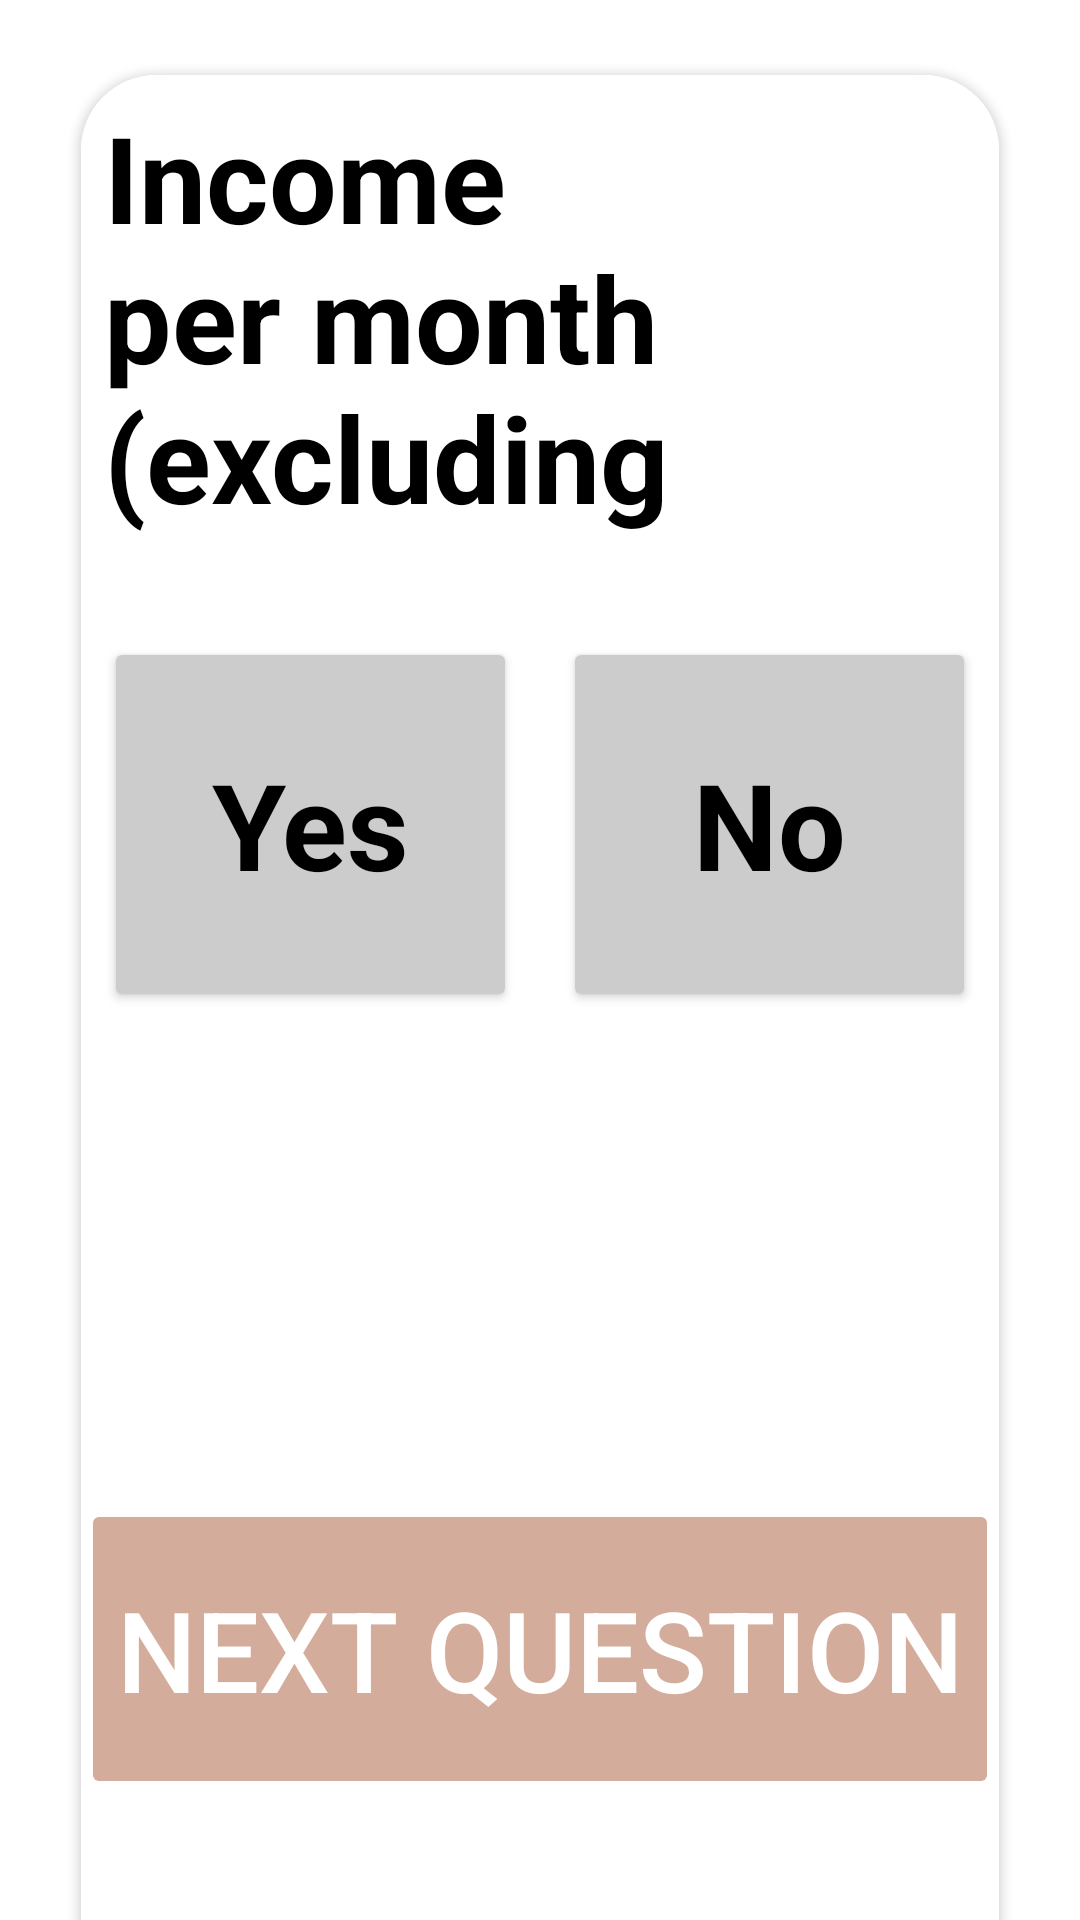

The Android layout XML behind this screen, and the referenced resources:
<!-- AndroidManifest.xml: application theme Theme.Smartformandroid -->
<!-- res/layout/activity_question_binary.xml -->
<?xml version="1.0" encoding="utf-8"?>
<androidx.constraintlayout.widget.ConstraintLayout xmlns:android="http://schemas.android.com/apk/res/android"
    xmlns:app="http://schemas.android.com/apk/res-auto"
    xmlns:tools="http://schemas.android.com/tools"
    android:layout_width="match_parent"
    android:layout_height="match_parent"
    android:background="@android:color/white"
    tools:context=".question_binary">

    <ImageView
        android:id="@+id/bg2"

        android:layout_width="0dp"
        android:layout_height="0dp"
        app:layout_constraintHeight_percent="0.75"

        android:layout_alignParentStart="true"
        android:layout_alignParentTop="true"
        android:layout_alignParentEnd="true"
        android:layout_alignParentBottom="true"

        app:layout_constraintEnd_toEndOf="parent"
        app:layout_constraintTop_toTopOf="parent"
        app:layout_constraintStart_toStartOf="parent"

        android:background="@drawable/bg2"
        />

    <TextView
        android:id="@+id/back"

        android:layout_width="0dp"
        android:layout_height="50dp"

        android:layout_alignParentStart="true"
        android:layout_alignParentTop="true"
        android:layout_alignParentEnd="true"
        android:layout_alignParentBottom="true"

        android:text=" ◀ Back to Last Question"
        android:foreground="?android:attr/selectableItemBackground"
        android:autoSizeTextType="uniform"
        android:maxLines="1"
        android:textColor="#FFFFFF"
        android:clickable="true"

        app:layout_constraintStart_toStartOf="parent"
        app:layout_constraintEnd_toEndOf="@+id/guideline_titleEnd"
        app:layout_constraintTop_toTopOf="parent"
        app:layout_constraintBottom_toBottomOf="parent"

        app:layout_constraintVertical_bias="0.01"
        />

    <androidx.constraintlayout.widget.Guideline
        android:id="@+id/guideline_titleStart"
        android:layout_width="0dp"
        android:layout_height="0dp"
        android:orientation="vertical"
        app:layout_constraintGuide_percent="0.075"
        />

    <androidx.constraintlayout.widget.Guideline
        android:id="@+id/guideline_titleEnd"
        android:layout_width="0dp"
        android:layout_height="0dp"
        android:orientation="vertical"
        app:layout_constraintGuide_percent="0.925"
        />

    <TextView
        android:id="@+id/question_binary_title"

        android:layout_width="0dp"
        android:layout_height="100dp"

        android:layout_alignParentTop="true"
        android:layout_alignParentStart="true"
        android:layout_alignParentEnd="true"
        android:layout_alignParentBottom="true"

        android:text="Question 1"
        android:textAppearance="@style/title2"
        android:maxLines="1"
        android:textStyle="bold"
        android:textColor="#FFFFFF"
        android:gravity="left|top"

        app:layout_constraintTop_toTopOf="parent"
        app:layout_constraintStart_toStartOf="@+id/guideline_titleStart"
        app:layout_constraintEnd_toEndOf="@+id/guideline_titleEnd"
        app:layout_constraintBottom_toBottomOf="parent"

        app:layout_constraintVertical_bias="0.125"
        />

    <TextView
        android:id="@+id/question_binary_subtitle"

        android:layout_width="0dp"
        android:layout_height="75dp"

        android:layout_alignParentTop="true"
        android:layout_alignParentStart="true"
        android:layout_alignParentEnd="true"
        android:layout_alignParentBottom="true"

        android:text="1 of 8 Questions"
        android:textAppearance="@style/subtitle"
        android:maxLines="1"
        android:textColor="#FFFFFF"
        android:gravity="left|top"

        app:layout_constraintTop_toBottomOf="@id/question_binary_title"
        app:layout_constraintStart_toStartOf="@+id/guideline_titleStart"
        app:layout_constraintEnd_toEndOf="@+id/guideline_titleEnd"
        />

    <androidx.cardview.widget.CardView
        android:id="@+id/cardView_question_binary"
        android:layout_width="0dp"
        android:layout_height="wrap_content"
        app:layout_constraintEnd_toEndOf="@id/guideline_titleEnd"
        app:layout_constraintStart_toStartOf="@id/guideline_titleStart"
        app:layout_constraintTop_toTopOf="parent"
        app:layout_constraintBottom_toBottomOf="parent"
        app:cardCornerRadius="25dp"
        android:layout_marginTop="50dp"
        >
        <androidx.constraintlayout.widget.ConstraintLayout
            android:layout_width="match_parent"
            android:layout_height="wrap_content"
            >
            <ImageView
                android:id="@+id/imageView"

                android:layout_width="0dp"
                android:layout_height="650dp"

                android:layout_alignParentStart="true"
                android:layout_alignParentTop="true"
                android:layout_alignParentEnd="true"
                android:layout_alignParentBottom="true"

                app:layout_constraintBottom_toBottomOf="parent"
                app:layout_constraintEnd_toEndOf="parent"
                app:layout_constraintStart_toStartOf="parent"
                app:layout_constraintTop_toTopOf="parent"

                android:background="@android:color/white"
                />

            <TextView
                android:id="@+id/question_binary_question"

                android:layout_width="0dp"
                android:layout_height="150dp"
                app:layout_constraintWidth_percent="0.95"

                android:layout_alignParentTop="true"
                android:layout_alignParentStart="true"
                android:layout_alignParentEnd="true"
                android:layout_alignParentBottom="true"

                android:text="Income per month (excluding contributions from family members, relatives and friends, etc.) "
                android:textAppearance="@style/subtitle"
                android:ellipsize="end"
                android:textStyle="bold"
                android:textColor="#000000"
                android:gravity="left|top"

                app:layout_constraintTop_toTopOf="@id/imageView"
                app:layout_constraintStart_toStartOf="parent"
                app:layout_constraintEnd_toEndOf="parent"
                app:layout_constraintBottom_toBottomOf="parent"

                app:layout_constraintVertical_bias="0.025"
                />

            <Button
                android:id="@+id/answer_binary0"
                android:visibility="visible"

                android:layout_width="0dp"
                android:layout_height="125dp"
                app:layout_constraintWidth_percent="0.45"

                android:layout_alignParentStart="true"
                android:layout_alignParentTop="true"
                android:layout_alignParentEnd="true"
                android:layout_alignParentBottom="true"

                android:layout_marginTop="30dp"
                app:layout_constraintStart_toStartOf="@id/question_binary_question"
                app:layout_constraintTop_toBottomOf="@id/question_binary_question"

                android:text="Yes"
                android:textColor="#000000"
                android:textAppearance="@style/title4"
                android:maxLines="3"
                android:backgroundTint="#CCCCCC"
                app:cornerRadius="100dp"
                android:foreground="?android:attr/selectableItemBackground"
                android:textAllCaps="false"
                android:textStyle="bold"

                app:strokeColor="@android:color/white"
                app:strokeWidth="2dp"
                />

            <Button
                android:id="@+id/answer_binary1"
                android:visibility="visible"

                android:layout_width="0dp"
                android:layout_height="125dp"
                app:layout_constraintWidth_percent="0.45"

                android:layout_alignParentStart="true"
                android:layout_alignParentTop="true"
                android:layout_alignParentEnd="true"
                android:layout_alignParentBottom="true"

                android:layout_marginTop="30dp"
                app:layout_constraintEnd_toEndOf="@id/question_binary_question"
                app:layout_constraintTop_toBottomOf="@id/question_binary_question"

                android:text="No"
                android:textColor="#000000"
                android:textAppearance="@style/title4"
                android:maxLines="3"
                android:backgroundTint="#CCCCCC"
                app:cornerRadius="100dp"
                android:foreground="?android:attr/selectableItemBackground"
                android:textAllCaps="false"
                android:textStyle="bold"

                app:strokeColor="@android:color/white"
                app:strokeWidth="2dp"
                />
        </androidx.constraintlayout.widget.ConstraintLayout>
    </androidx.cardview.widget.CardView>

    <Button
        android:id="@+id/loading"

        android:layout_width="0dp"
        android:layout_height="100dp"

        android:layout_alignParentStart="true"
        android:layout_alignParentTop="true"
        android:layout_alignParentEnd="true"
        android:layout_alignParentBottom="true"

        app:layout_constraintBottom_toBottomOf="parent"
        app:layout_constraintStart_toStartOf="@+id/guideline_titleStart"
        app:layout_constraintEnd_toEndOf="@+id/guideline_titleEnd"
        app:layout_constraintTop_toTopOf="parent"

        android:text="Next Question"
        android:gravity="center_horizontal|center"
        android:textColor="#FFFFFF"
        android:autoSizeTextType="uniform"
        android:maxLines="1"
        android:backgroundTint="#D3AC9C"
        app:cornerRadius="100dp"
        android:foreground="?android:attr/selectableItemBackground"

        app:strokeColor="@android:color/white"
        app:strokeWidth="2dp"

        app:layout_constraintVertical_bias="0.925"
        />

</androidx.constraintlayout.widget.ConstraintLayout>
<!-- resources referenced by this layout -->
<resources>
  <style name="subtitle">
          <item name="android:textSize">
              40sp
          </item>
          <item name="android:textColor">
              #FFFFFF
          </item>
      </style>
  <style name="title2">
          <item name="android:textSize">
              65sp
          </item>
          <item name="android:textColor">
              #FFFFFF
          </item>
      </style>
  <style name="title4">
          <item name="android:textSize">
              40sp
          </item>
          <item name="android:textColor">
              #87624A
          </item>
      </style>
  <style name="Theme.Smartformandroid" parent="Theme.MaterialComponents.DayNight.NoActionBar">
          
          <item name="colorPrimary">@color/primaryColor</item>
          <item name="colorPrimaryVariant">@color/primaryLightColor</item>
          <item name="colorOnPrimary">@color/primaryDarkColor</item>
          
          <item name="colorSecondary">@color/secondaryColor</item>
          <item name="colorSecondaryVariant">@color/secondaryLightColor</item>
          <item name="colorOnSecondary">@color/secondaryDarkColor</item>
          
          <item name="android:statusBarColor" tools:targetApi="l">?attr/colorPrimaryVariant</item>
          
      </style>
  <color name="primaryColor">#af8367</color>
  <color name="primaryLightColor">#e2b395</color>
  <color name="primaryDarkColor">#7e563c</color>
  <color name="secondaryColor">#d3ac9c</color>
  <color name="secondaryLightColor">#ffdecd</color>
  <color name="secondaryDarkColor">#a17d6e</color>
</resources>
